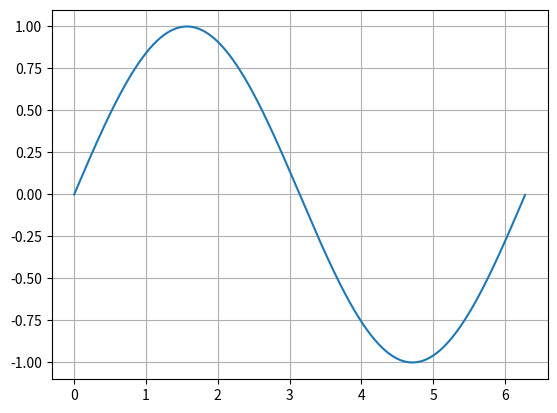

Generate this figure with matplotlib:
import matplotlib.pyplot as plt
import matplotlib.animation as animation
import numpy as np


fig, axes = plt.subplots()
x = np.arange(0, 2*np.pi, 0.01)
line, = axes.plot(x, np.sin(x))
axes.grid()

def animate(i):
    line.set_xdata(x)
    line.set_ydata(np.sin(x + i / 50))  # update the data.
    return line,

ani=animation.FuncAnimation(fig,animate,interval=20)
plt.show()